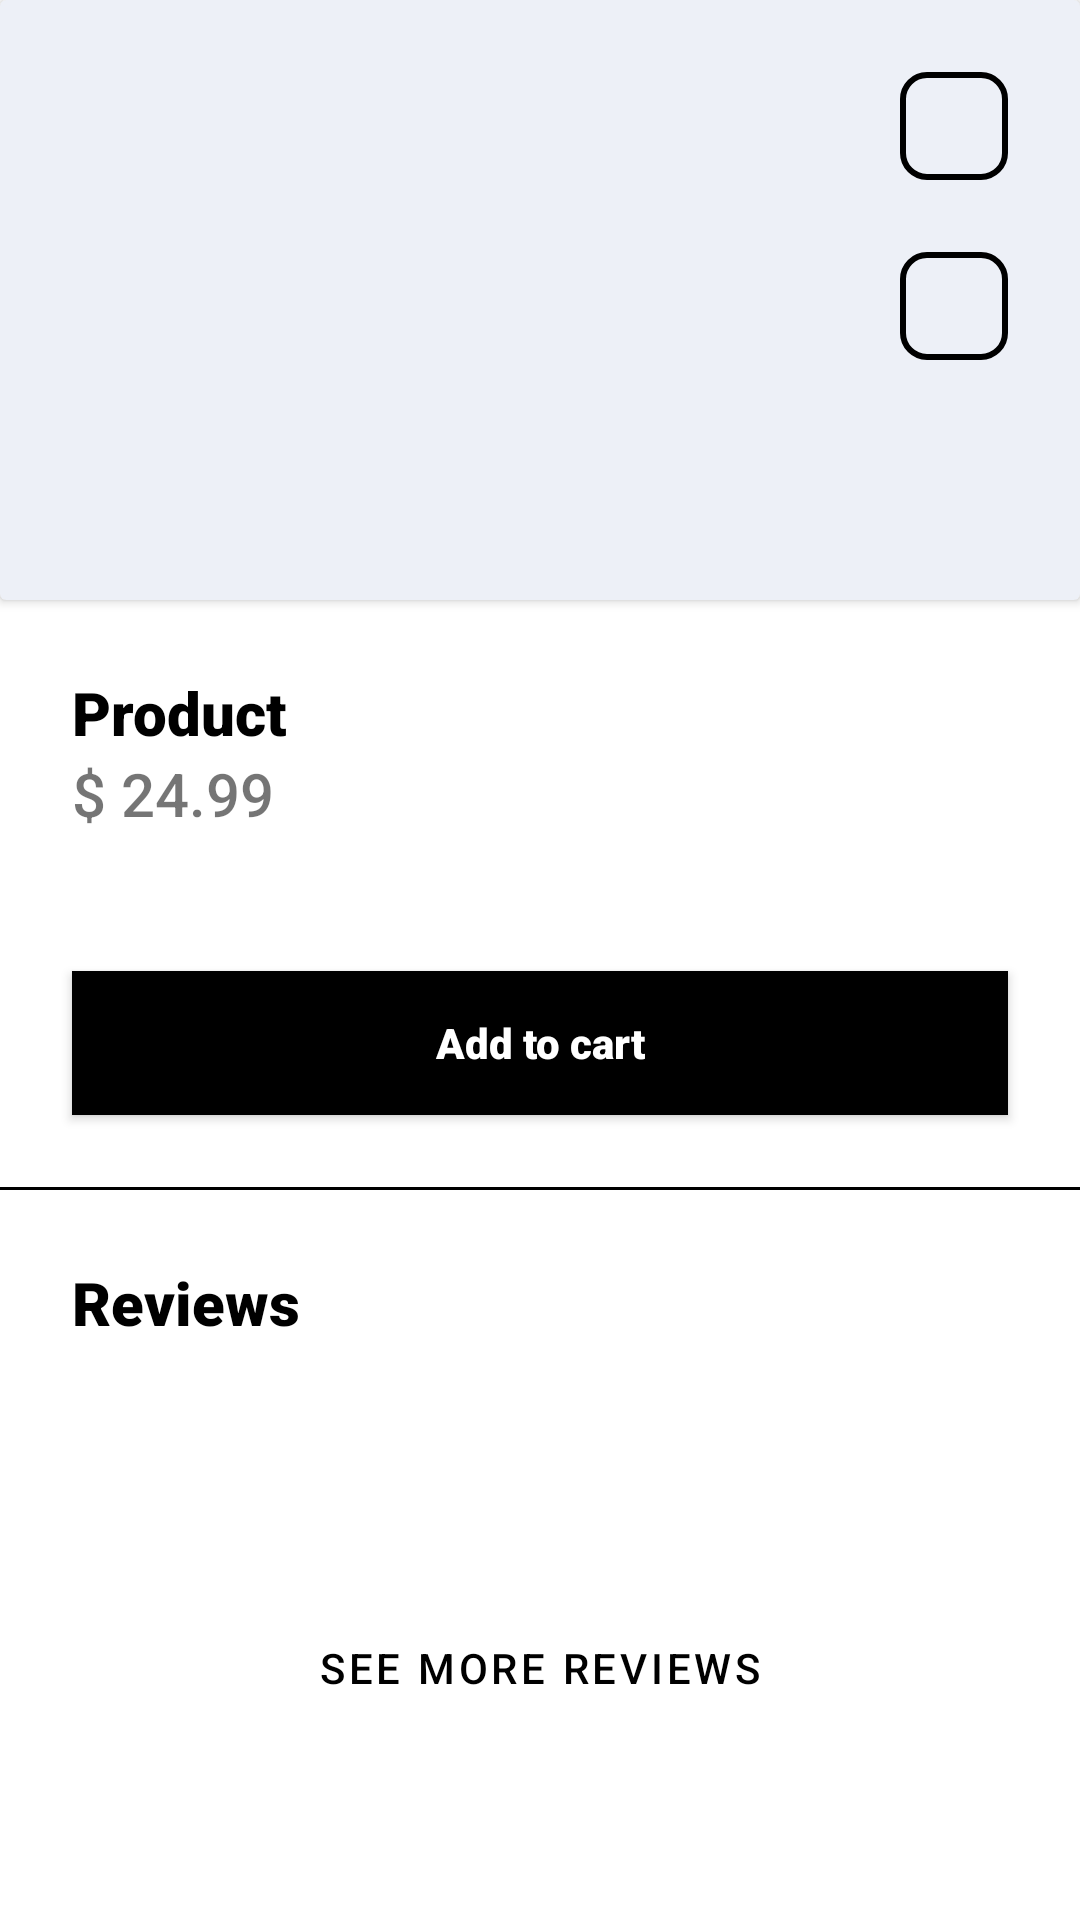

Here is an Android app screen rendered from its layout file. Give the layout XML and the strings, colors and styles it references.
<!-- AndroidManifest.xml: application theme Theme.ProiectAndroid -->
<!-- res/layout/fragment_product.xml -->
<?xml version="1.0" encoding="utf-8"?>
<androidx.constraintlayout.widget.ConstraintLayout xmlns:android="http://schemas.android.com/apk/res/android"
    xmlns:app="http://schemas.android.com/apk/res-auto"
    xmlns:tools="http://schemas.android.com/tools"
    android:layout_width="match_parent"
    android:layout_height="match_parent">

    <androidx.core.widget.NestedScrollView
        android:layout_width="0dp"
        android:layout_height="0dp"
        android:contentDescription="The product container"
        android:fillViewport="true"
        app:layout_constraintBottom_toBottomOf="parent"
        app:layout_constraintEnd_toEndOf="parent"
        app:layout_constraintStart_toStartOf="parent"
        app:layout_constraintTop_toTopOf="parent">

        <androidx.constraintlayout.widget.ConstraintLayout
            android:layout_width="match_parent"
            android:layout_height="wrap_content">

            <androidx.cardview.widget.CardView
                android:id="@+id/card_view_product_image"
                android:layout_width="match_parent"
                android:layout_height="200dp"
                app:cardBackgroundColor="#EDF0F7"
                app:layout_constraintStart_toStartOf="parent"
                app:layout_constraintTop_toTopOf="parent"
                tools:visibility="visible">

                <androidx.constraintlayout.widget.ConstraintLayout
                    android:layout_width="match_parent"
                    android:layout_height="match_parent">

                    <ImageView
                        android:id="@+id/image_view_product_image"
                        android:layout_width="match_parent"
                        android:layout_height="200dp"
                        android:scaleType="centerInside"
                        app:layout_constraintStart_toStartOf="parent"
                        app:layout_constraintTop_toTopOf="parent"
                        tools:src="@drawable/placeholder_image" />

                    <ImageView
                        android:id="@+id/image_view_add_to_wishlist"
                        android:layout_width="36dp"
                        android:layout_height="36dp"
                        android:layout_marginTop="24dp"
                        android:layout_marginEnd="24dp"
                        android:background="@drawable/add_border_rounded"
                        android:padding="4dp"
                        android:src="@drawable/wishlist"
                        android:visibility="visible"
                        app:layout_constraintEnd_toEndOf="parent"
                        app:layout_constraintTop_toTopOf="parent" />

                    <ImageView
                        android:id="@+id/image_view_share"
                        android:layout_width="36dp"
                        android:layout_height="36dp"
                        android:layout_marginTop="24dp"
                        android:layout_marginEnd="24dp"
                        android:background="@drawable/add_border_rounded"
                        android:padding="4dp"
                        android:src="@drawable/share"
                        android:visibility="visible"
                        app:layout_constraintEnd_toEndOf="parent"
                        app:layout_constraintTop_toBottomOf="@id/image_view_add_to_wishlist"
                        app:tint="@color/white" />


                </androidx.constraintlayout.widget.ConstraintLayout>


            </androidx.cardview.widget.CardView>

            <TextView
                android:layout_width="match_parent"
                android:layout_height="wrap_content"
                android:id="@+id/text_view_product_name"
                android:text="Product"
                android:layout_margin="24dp"
                app:layout_constraintStart_toStartOf="parent"
                android:fontFamily="sans-serif-black"
                android:textColor="@color/black"
                android:textSize="20sp"
                app:layout_constraintTop_toBottomOf="@id/card_view_product_image"/>

            <TextView
                android:layout_width="match_parent"
                android:layout_height="wrap_content"
                android:id="@+id/text_view_product_price"
                android:text="$ 24.99"
                android:layout_marginHorizontal="24dp"
                app:layout_constraintStart_toStartOf="parent"
                android:fontFamily="sans-serif-medium"
                android:textSize="20sp"
                app:layout_constraintTop_toBottomOf="@id/text_view_product_name"/>

            <TextView
                android:id="@+id/text_view_product_description"
                android:layout_width="match_parent"
                android:layout_height="wrap_content"
                android:layout_marginHorizontal="24dp"
                android:fontFamily="sans-serif-light"
                android:textSize="16sp"
                app:layout_constraintStart_toStartOf="parent"
                app:layout_constraintTop_toBottomOf="@id/text_view_product_price"
                tools:text="Lorem ipsum dolor sit amet, consectetur adipiscing elit. Viverra sem pellentesque sagittis, massa hendrerit. Phasellus elit pellentesque pretium, nunc, egestas mi." />

            <com.google.android.material.button.MaterialButton
                style="@style/PrimaryButton"
                android:layout_width="match_parent"
                android:layout_height="wrap_content"
                android:layout_margin="24dp"
                android:id="@+id/button_add_to_cart"
                android:text="Add to cart"
                app:cornerRadius="8dp"
                app:layout_constraintStart_toStartOf="parent"
                app:layout_constraintTop_toBottomOf="@+id/text_view_product_description" />

            <LinearLayout
                android:layout_width="match_parent"
                android:layout_height="1dp"
                android:background="@color/black"
                android:orientation="horizontal"
                app:layout_constraintStart_toStartOf="parent"
                android:layout_marginTop="24dp"
                app:layout_constraintTop_toBottomOf="@id/button_add_to_cart"/>

            <TextView
                android:id="@+id/text_view_reviews"
                android:layout_width="match_parent"
                android:layout_height="wrap_content"
                android:layout_marginHorizontal="24dp"
                android:layout_marginTop="49dp"
                android:fontFamily="sans-serif-black"
                android:text="Reviews"
                android:textColor="@color/black"
                android:textSize="20sp"
                app:layout_constraintEnd_toEndOf="parent"
                app:layout_constraintStart_toStartOf="parent"
                app:layout_constraintTop_toBottomOf="@id/button_add_to_cart" />

            <androidx.recyclerview.widget.RecyclerView
                android:id="@+id/recycler_view_reviews"
                android:layout_width="match_parent"
                android:layout_height="wrap_content"
                android:layout_marginHorizontal="24dp"
                android:layout_marginTop="24dp"
                android:orientation="vertical"
                android:overScrollMode="never"
                android:scrollbars="vertical"
                app:layoutManager="androidx.recyclerview.widget.LinearLayoutManager"
                app:layout_constraintEnd_toEndOf="parent"
                app:layout_constraintStart_toStartOf="parent"
                app:layout_constraintTop_toBottomOf="@id/text_view_reviews"
                tools:itemCount="3"
                tools:listitem="@layout/item_review" />

            <Button
                style="@style/SecondaryButton"
                android:layout_width="match_parent"
                android:layout_height="wrap_content"
                android:layout_margin="24dp"
                android:text="See more Reviews"
                app:layout_constraintBottom_toBottomOf="parent"
                app:layout_constraintEnd_toEndOf="parent"
                app:layout_constraintStart_toStartOf="parent"
                app:layout_constraintTop_toBottomOf="@+id/recycler_view_reviews" />


        </androidx.constraintlayout.widget.ConstraintLayout>


    </androidx.core.widget.NestedScrollView>

</androidx.constraintlayout.widget.ConstraintLayout>
<!-- res/layout/item_review.xml (included above) -->
<?xml version="1.0" encoding="utf-8"?>
<androidx.constraintlayout.widget.ConstraintLayout xmlns:android="http://schemas.android.com/apk/res/android"
    xmlns:app="http://schemas.android.com/apk/res-auto"
    xmlns:tools="http://schemas.android.com/tools"
    android:layout_width="match_parent"
    android:layout_height="wrap_content"
    android:layout_margin="12dp">

    <androidx.constraintlayout.widget.ConstraintLayout
        android:id="@+id/constraint_review_header"
        android:layout_width="match_parent"
        android:layout_height="wrap_content"
        app:layout_constraintEnd_toEndOf="parent"
        app:layout_constraintHorizontal_bias="0.0"
        app:layout_constraintStart_toStartOf="parent"
        app:layout_constraintTop_toTopOf="parent">

        <androidx.cardview.widget.CardView
            android:id="@+id/card_view_user_image"
            android:layout_width="52dp"
            android:layout_height="52dp"
            android:layout_margin="12dp"
            app:cardBackgroundColor="#EDF0F7"
            app:cardCornerRadius="99dp"
            app:layout_constraintStart_toStartOf="parent"
            app:layout_constraintTop_toTopOf="parent">

            <ImageView
                android:id="@+id/image_view_review_user_image"
                android:layout_width="40dp"
                android:layout_height="40dp"
                android:layout_gravity="center"
                tools:src="@drawable/profile" />

        </androidx.cardview.widget.CardView>

        <TextView
            android:id="@+id/text_view_review_username"
            android:layout_width="wrap_content"
            android:layout_height="wrap_content"
            android:layout_margin="12dp"
            android:text="User name"
            app:layout_constraintStart_toEndOf="@id/card_view_user_image"
            app:layout_constraintTop_toTopOf="parent" />

        <TextView
            android:id="@+id/text_view_review_date"
            android:layout_width="wrap_content"
            android:layout_height="wrap_content"
            android:layout_margin="12dp"
            android:text="01.01.2023"
            app:layout_constraintEnd_toEndOf="parent"
            app:layout_constraintTop_toTopOf="parent" />

        <RatingBar
            android:id="@+id/rating_review_product"
            style="@style/Widget.AppCompat.RatingBar.Small"
            android:layout_width="wrap_content"
            android:layout_height="wrap_content"
            android:layout_margin="12dp"
            android:layout_marginTop="5dp"
            app:layout_constraintBottom_toBottomOf="parent"
            app:layout_constraintStart_toEndOf="@+id/card_view_user_image"
            app:layout_constraintTop_toBottomOf="@+id/text_view_review_username" />


    </androidx.constraintlayout.widget.ConstraintLayout>

    <androidx.constraintlayout.widget.ConstraintLayout
        android:layout_width="match_parent"
        android:layout_height="wrap_content"
        android:layout_margin="12dp"
        app:layout_constraintEnd_toEndOf="parent"
        app:layout_constraintStart_toStartOf="parent"
        app:layout_constraintTop_toBottomOf="@id/constraint_review_header">

        <TextView
            android:id="@+id/text_view_review_title"
            android:layout_width="match_parent"
            android:layout_height="wrap_content"
            android:fontFamily="sans-serif-black"
            android:text="Review Title"
            android:textColor="@color/black"
            app:layout_constraintEnd_toEndOf="parent"
            app:layout_constraintStart_toStartOf="parent"
            app:layout_constraintTop_toTopOf="parent" />

        <TextView
            android:id="@+id/text_view_review_body"
            android:layout_width="match_parent"
            android:layout_height="wrap_content"
            android:fontFamily="sans-serif-medium"
            android:text="Dictumst scelerisque ut commodo dis. Risus ac tellus sapien gravida sit elementum dui eget nunc. Eu arcu montes, sit elit, maecenas feugiat. Urna, habitant suspendisse suspendisse pharetra nec. Nibh mauris nullam nec mattis."
            app:layout_constraintEnd_toEndOf="parent"
            app:layout_constraintStart_toStartOf="parent"
            app:layout_constraintTop_toBottomOf="@id/text_view_review_title" />

        <LinearLayout
            android:layout_width="match_parent"
            android:layout_height="1dp"
            android:layout_marginVertical="12dp"
            android:background="@color/black"
            app:layout_constraintEnd_toEndOf="parent"
            app:layout_constraintStart_toStartOf="parent"
            app:layout_constraintTop_toBottomOf="@id/text_view_review_body" />

    </androidx.constraintlayout.widget.ConstraintLayout>

</androidx.constraintlayout.widget.ConstraintLayout>
<!-- resources referenced by this layout -->
<resources>
  <color name="black">#FF000000</color>
  <color name="white">#FFFFFFFF</color>
  <!-- drawable add_border_rounded (drawable) -->
  <shape xmlns:android="http://schemas.android.com/apk/res/android"
          android:shape="rectangle">
  
          <stroke
              android:width="2dp"
              android:color="@color/black" />
  
          <corners
              android:radius="8dp" />
  
      </shape>
  <style name="PrimaryButton" parent="@android:style/Widget.Button">
          <item name="android:padding">4dp</item>
          <item name="android:fontFamily">sans-serif-black</item>
          <item name="android:textColor">@android:color/white</item>
          <item name="android:background">@android:color/black</item>
      </style>
  <style name="SecondaryButton" parent="@style/Widget.MaterialComponents.Button.OutlinedButton">
      </style>
  <style name="Theme.ProiectAndroid" parent="Theme.MaterialComponents.DayNight.NoActionBar">
          
          <item name="colorPrimary">@color/black</item>
          <item name="colorPrimaryVariant">@color/black</item>
  
          <item name="colorOnPrimary">@color/white</item>
          
          <item name="colorSecondary">@color/teal_200</item>
          <item name="colorSecondaryVariant">@color/teal_700</item>
          <item name="colorOnSecondary">@color/black</item>
          
          <item name="android:statusBarColor">?attr/colorPrimaryVariant</item>
          
      </style>
  <color name="teal_200">#FF03DAC5</color>
  <color name="teal_700">#FF018786</color>
</resources>
